Run: headless pygame with SDL's dummy video driver; simulated clock (each Clock.tick advances the game by its frame time, no real sleeping); random seed 0; keys injected as events and as key.get_pressed() state; mouse plan: one left click at the window centre at the start of phase 2, then a move to the lower-right quarter at the start of phase 3.
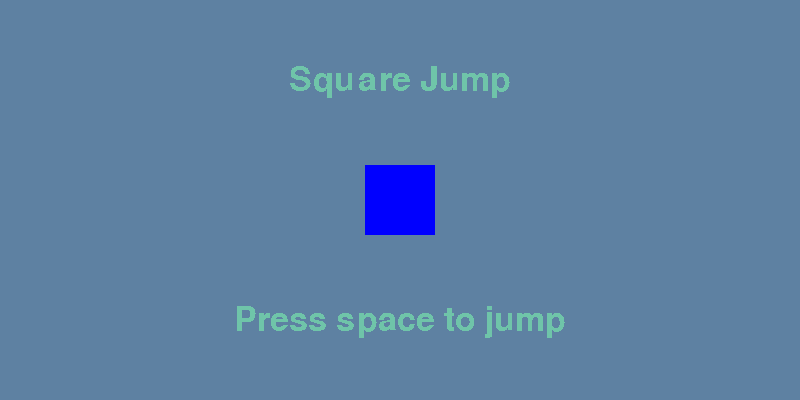
Frame 1 of 4 · flips 1–60 · no input
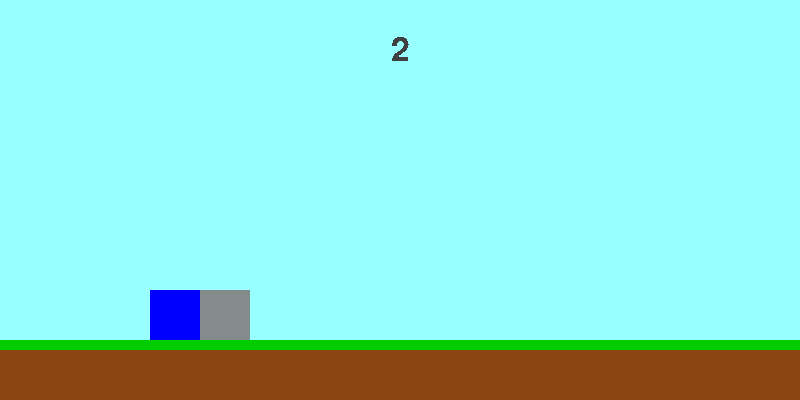
Frame 2 of 4 · flips 61–180 · clicked the window centre · tapped SPACE, RETURN · held RIGHT (→), D
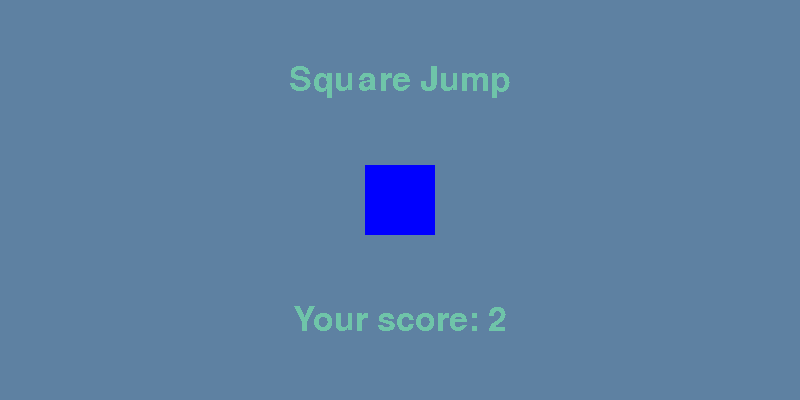
Frame 3 of 4 · flips 181–300 · moved the mouse to the lower-right quarter · held DOWN (↓), S
Frame 4 of 4 · flips 301–420 · held LEFT (←), A, UP (↑), W · screen unchanged from frame 3, image omitted

The pygame program that drew these frames:

import pygame
from sys import exit

def display_score():
    current_time = int(pygame.time.get_ticks()/1000) - start_time
    score_surface = test_font.render(f"{current_time}",False,(64,64,64))
    score_rect = score_surface.get_rect(center = (400,50))
    screen.blit(score_surface,score_rect)
    return current_time

pygame.init()
screen = pygame.display.set_mode((800,400))
pygame.display.set_caption("Square Jump")
clock = pygame.time.Clock()
test_font = pygame.font.Font(None, 50)
game_active = False
start_time = 0
score = 0

sky_surface = pygame.Surface((800,400))
sky_surface.fill("darkslategray1")
ground_surface = pygame.Surface((800,60))
ground_surface.fill("saddlebrown")
grass_surface = pygame.Surface((800,10))
grass_surface.fill("green3")

obstacle_surface = pygame.Surface((50,50))
obstacle_surface.fill("azure4")
obstacle_rect = obstacle_surface.get_rect(bottomleft = (800,340))
obstacle_x_pos = 800

player_surface = pygame.Surface((50,50))
player_surface.fill("blue")
player_rect = player_surface.get_rect(bottomleft = (150,340))
player_gravity = 0

player_stand = pygame.Surface((70,70))
player_stand.fill("blue")
player_stand_rect = player_stand.get_rect(center = (400,200))

game_name = test_font.render("Square Jump",False,(111,196,169))
game_name_rect = game_name.get_rect(center = (400,80))

game_message = test_font.render("Press space to jump",False,(111,196,169))
game_message_rect = game_message.get_rect(center = (400,320))

while True:
    for event in pygame.event.get():
        if event.type == pygame.QUIT:
            pygame.quit()
            exit()
        if game_active:
            if event.type == pygame.KEYDOWN:
                if player_rect.bottom == 340:
                    if event.key == pygame.K_SPACE:
                        player_gravity = -11
            if player_rect.collidepoint((pygame.mouse.get_pos())):
                if player_rect.bottom == 340:
                    if event.type == pygame.MOUSEBUTTONDOWN:
                        player_gravity = -11
        else:
            if event.type == pygame.KEYDOWN and event.key == pygame.K_SPACE:
                obstacle_rect = obstacle_surface.get_rect(bottomleft=(800, 340))
                obstacle_x_pos = 800
                player_rect = player_surface.get_rect(bottomleft=(150, 340))
                player_gravity = 0
                start_time = int(pygame.time.get_ticks()/1000)
                game_active = True

    if game_active:
        screen.blit(sky_surface,(0,0))
        screen.blit(ground_surface,(0,340))
        screen.blit(grass_surface,(0,340))
        score = display_score()

        player_gravity += 0.5
        player_rect.y += player_gravity
        if player_rect.bottom >= 340:
            player_rect.bottom = 340
        screen.blit(player_surface,player_rect)

        obstacle_rect.x -= 5
        if obstacle_rect.right <= 0:
            obstacle_rect.left = 800
        screen.blit(obstacle_surface,obstacle_rect)

        if obstacle_rect.colliderect(player_rect):
            game_active = False
    else:
        screen.fill((94,129,162))
        screen.blit(player_stand,player_stand_rect)
        screen.blit(game_name, game_name_rect)
        score_message = test_font.render(f"Your score: {score}", False, (111, 196, 169))
        score_message_rect = score_message.get_rect(center=(400, 320))

        if score == 0:
            screen.blit(game_message,game_message_rect)
        elif score > 0:
            screen.blit(score_message,score_message_rect)

    pygame.display.update()
    clock.tick(60)
